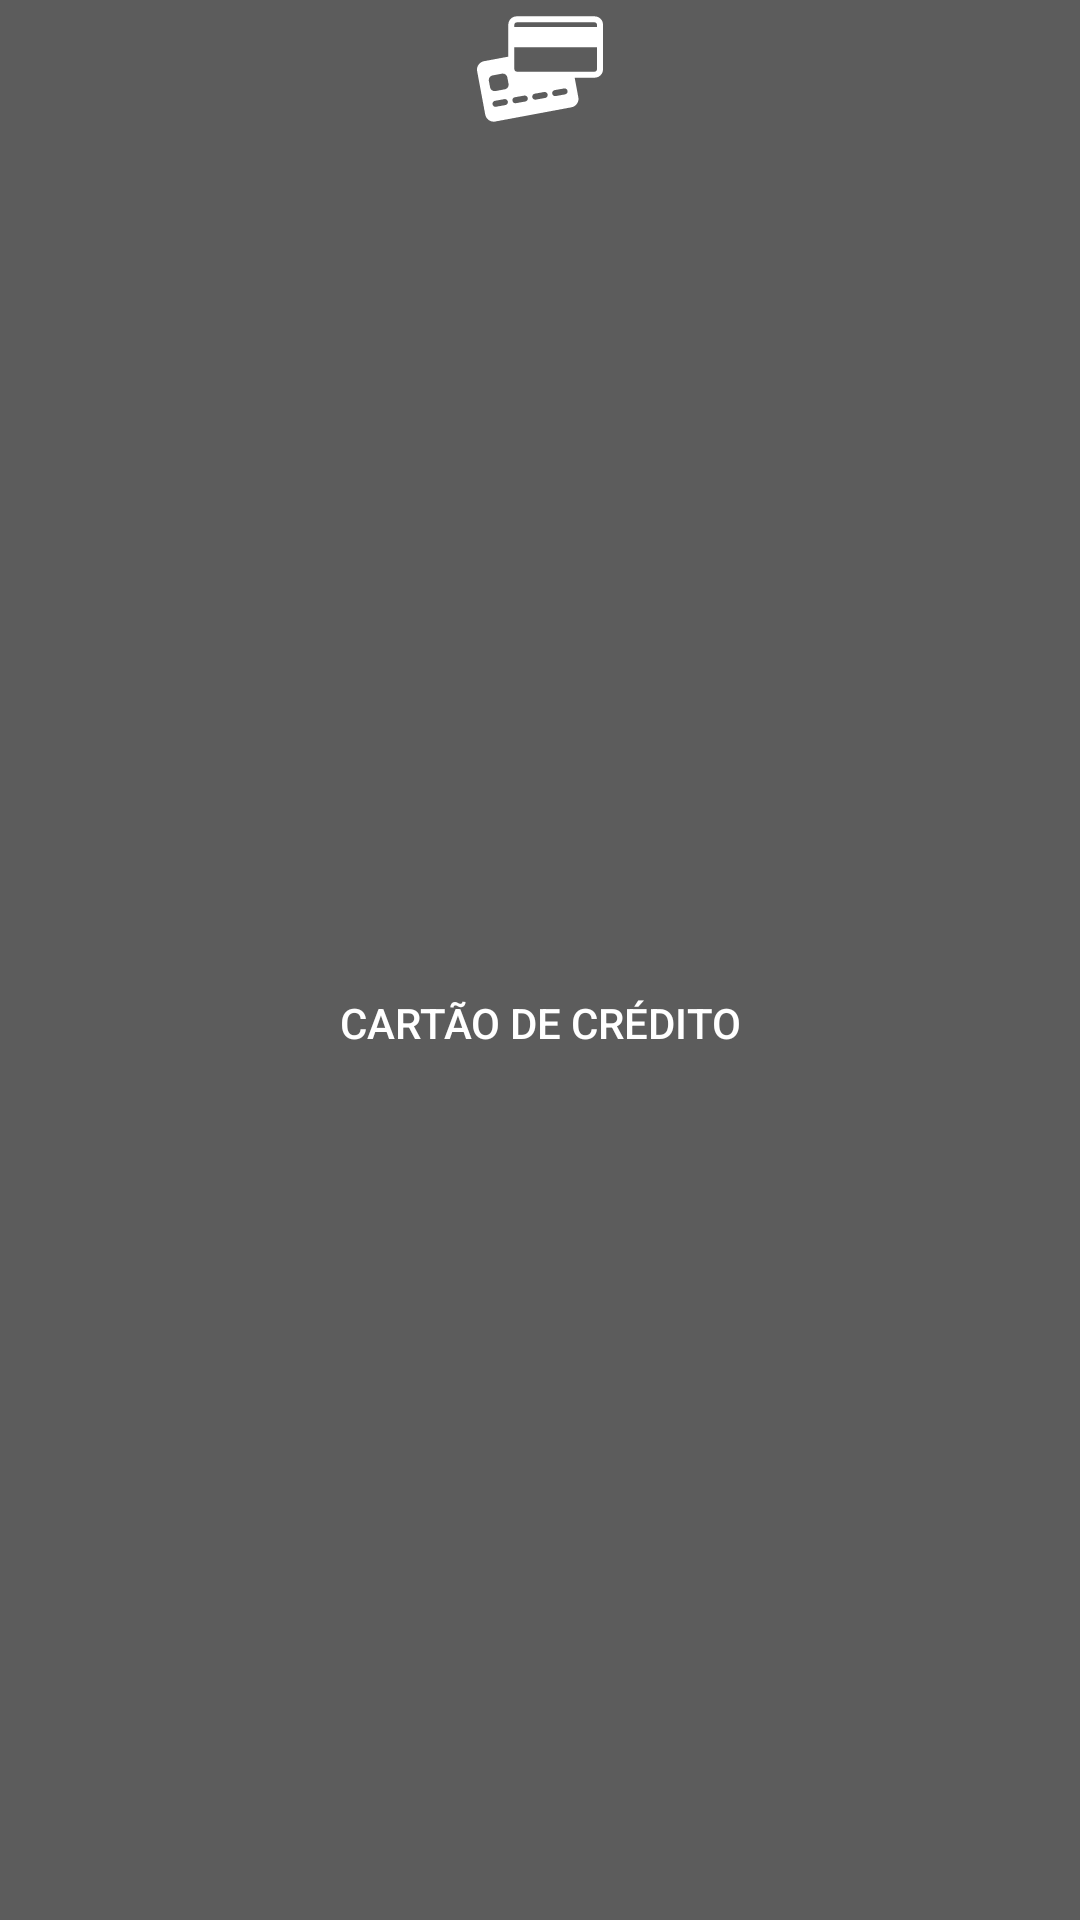

Write the Android layout XML for this screen, with the resource values it uses.
<!-- AndroidManifest.xml: application theme AppTheme -->
<!-- res/layout/activity_catalog_cart_receipt_method_credit_card.xml -->
<?xml version="1.0" encoding="utf-8"?>
<Button
    xmlns:android="http://schemas.android.com/apk/res/android"
    android:id="@+id/activity_catalog_cart_receipt_method_button"
    android:layout_width="match_parent"
    android:layout_height="100dp"
    android:padding="2dp"
    android:text="@string/credit_card"
    android:background="@color/colorBlackMedium"
    android:textColor="@color/colorWhite"
    android:drawableTop="@drawable/card_24">
</Button>
<!-- resources referenced by this layout -->
<resources>
  <color name="colorBlackMedium">#5c5c5c</color>
  <color name="colorWhite">#ffffff</color>
  <!-- drawable card_24: vector/xml drawable (drawable, 2614 chars, omitted) -->
  <string name="credit_card">Cartão de Crédito</string>
  <style name="AppTheme" parent="Theme.AppCompat.NoActionBar">
          <item name="colorPrimary">@color/colorGreenMedium</item>
          <item name="colorPrimaryDark">@color/colorPrimaryDark</item>
          <item name="colorAccent">@color/colorGreenMedium</item>
          <item name="sublimePickerStyle">@style/CustomSublimePicker</item>
          <item name="windowActionModeOverlay">true</item>
          <item name="actionModeBackground">@color/colorPrimaryDark</item>
      </style>
  <color name="colorGreenMedium">#74ac31</color>
  <color name="colorPrimaryDark">@color/colorGreenMedium</color>
  <style name="CustomSublimePicker" parent="SublimePickerStyleLight">
          <item name="colorAccent">@color/colorGreenMedium</item>
          <item name="colorPrimary">@color/colorPrimaryDark</item>
          <item name="android:textColorPrimary">@color/colorWhite</item>
          <item name="android:textColorSecondary">@color/colorWhite</item>
          <item name="android:textColorPrimaryInverse">@color/colorWhite</item>
          <item name="spNumbersBackgroundColor">@color/colorWhite</item>
          <item name="spNumbersTextColorPtr">@color/colorWhite</item>
          <item name="spNumbersBackgroundColorPtr">@color/colorBlackMedium</item>
          <item name="spNumbersInnerTextColorPtr">@color/colorWhite</item>
          <item name="spDayPickerStyle">@style/MyDayPickerViewStyle</item>
          <item name="spButtonLayoutStyle">@style/MyButtonLayoutStyle</item>
      </style>
  <style name="MyDayPickerViewStyle">
          <item name="spDayPickerBgColor">@android:color/transparent</item>
          <item name="spMonthTextAppearance">@style/SPMonthLabelTextAppearance</item>
          <item name="spWeekDayTextAppearance">@style/MySPWeekDayLabelTextAppearance</item>
          <item name="spDateTextAppearance">@style/MySPDayTextAppearance</item>
          <item name="spDaySelectorColor">?attr/colorControlActivated</item>
          <item name="spDayHighlightColor">?attr/colorControlHighlight</item>
      </style>
  <style name="MyButtonLayoutStyle">
          <item name="spPresentation">spButton</item>
          <item name="spOkActionDrawable">@drawable/checkmark_medium_ff</item>
          <item name="spCancelActionDrawable">@drawable/cancel_medium_ff</item>
          <item name="spIconColor">?attr/colorAccent</item>
          <item name="spButtonBgColor">?attr/colorButtonNormal</item>
          <item name="spButtonPressedBgColor">?attr/colorControlHighlight</item>
          <item name="spButtonBarBgColor">@android:color/transparent</item>
          <item name="spButtonModeOkCancelButtonStyle">@style/MySButtonBarButtonStyleBase</item>
          <item name="spButtonModeSwitcherButtonStyle">?attr/spButtonModeOkCancelButtonStyle</item>
          <item name="spButtonInvertedBgColor">@color/colorWhite</item>
          <item name="spButtonPressedInvertedBgColor">@color/sp_ripple_material_dark</item>
      </style>
  <style name="MySPWeekDayLabelTextAppearance" parent="TextAppearance.AppCompat.Caption">
          <item name="android:textColor">@color/colorWhite</item>
      </style>
  <style name="MySPDayTextAppearance" parent="TextAppearance.AppCompat.Caption">
          <item name="android:textColor">@color/colorWhite</item>
      </style>
  <style name="MySButtonBarButtonStyleBase">
          <item name="android:textAppearance">@style/SButtonTextAppearance</item>
          <item name="android:focusable">true</item>
          <item name="android:clickable">true</item>
          <item name="android:gravity">center_vertical|center_horizontal</item>
          <item name="android:textColor">@color/colorWhite</item>
          <item name="android:minWidth">64dp</item>
          <item name="android:maxLines">1</item>
          <item name="android:minHeight">@dimen/sp_dialog_button_bar_height</item>
      </style>
</resources>
